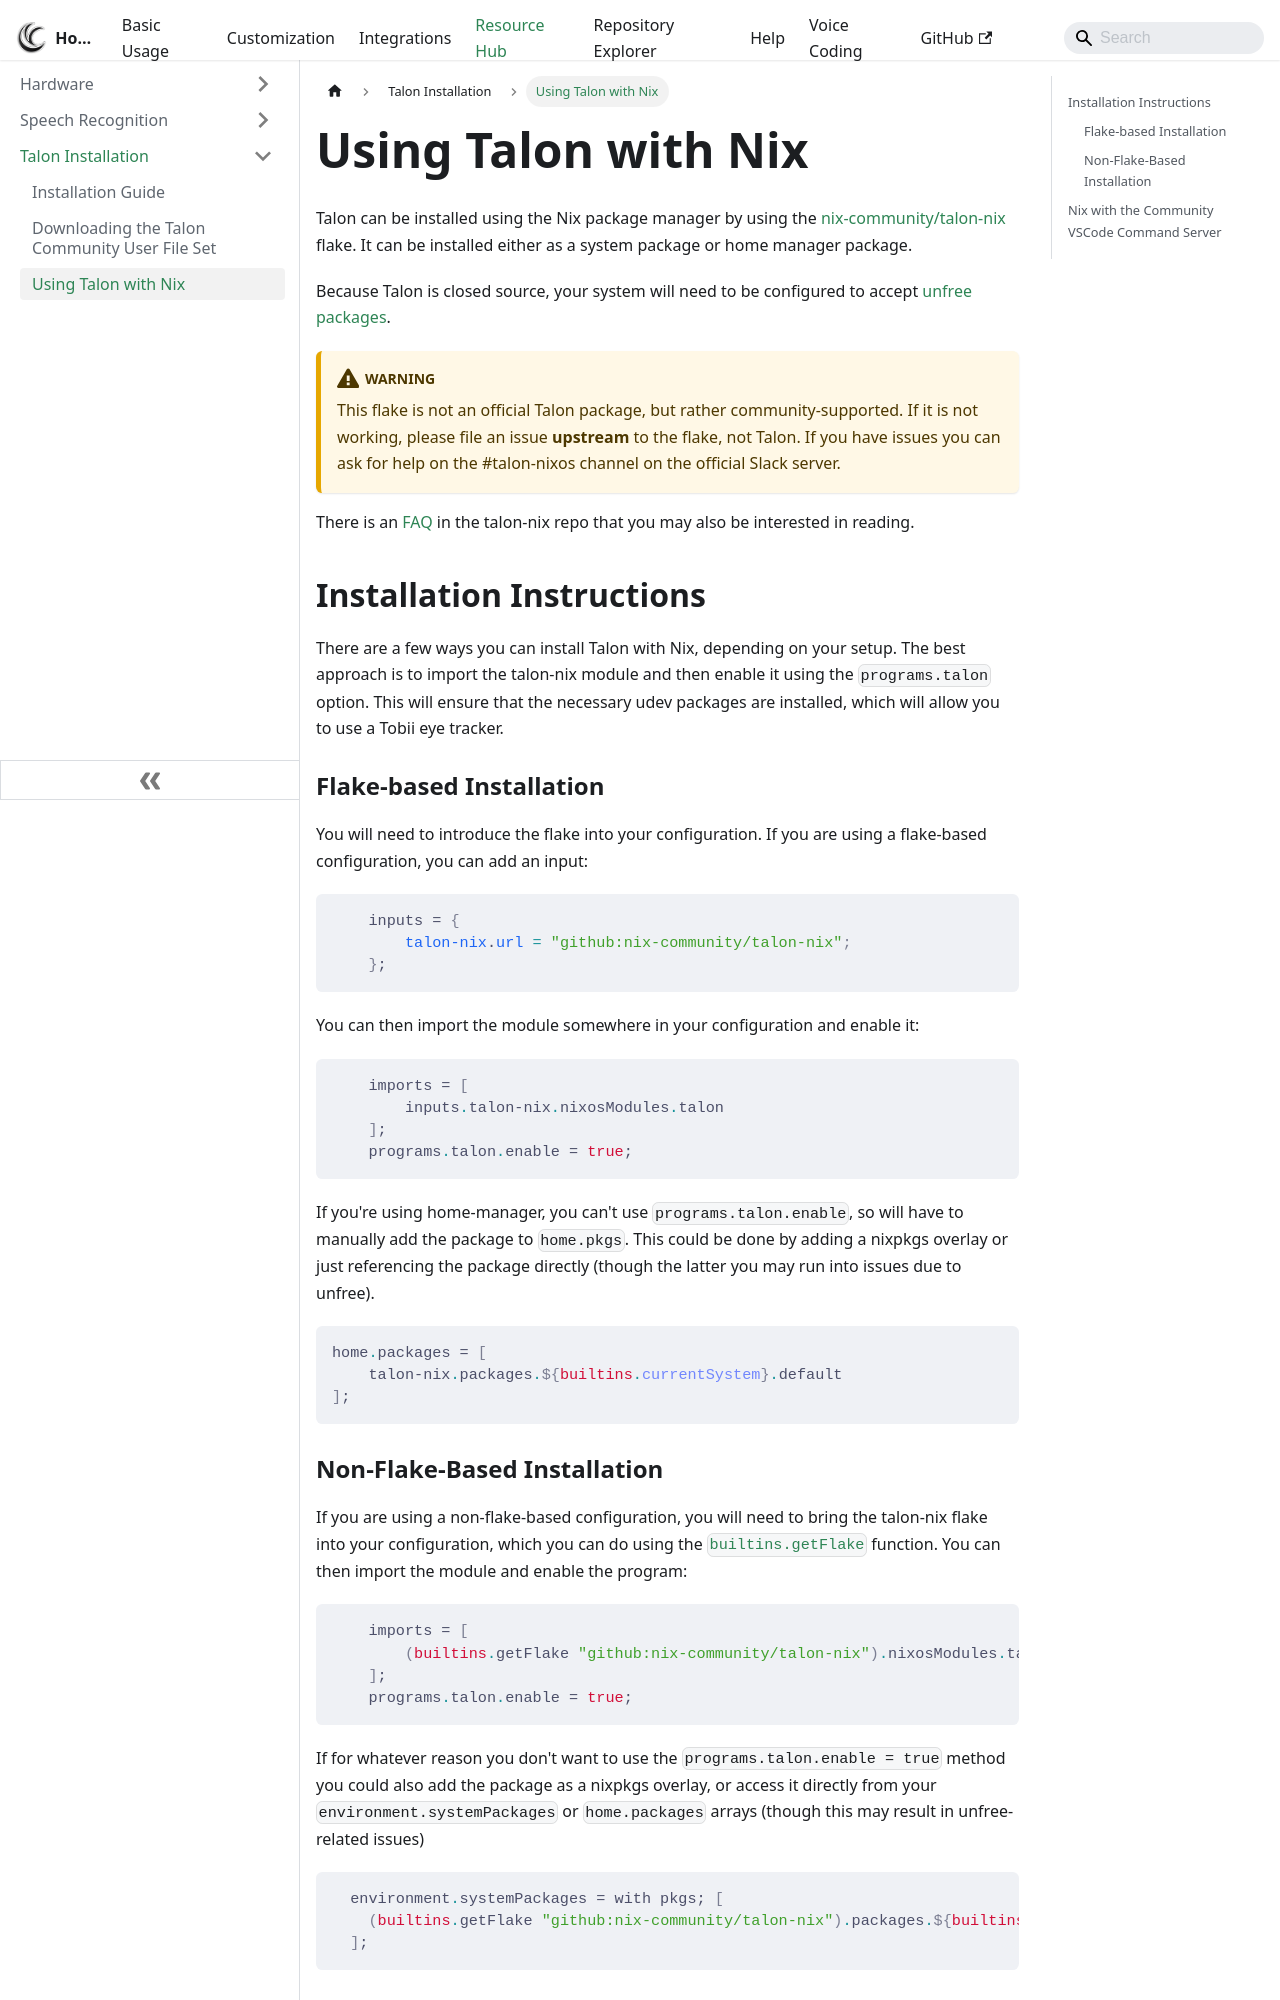

repository: TalonCommunity/Wiki · page: Resource Hub/Talon Installation/nix/index.html · generator: docusaurus

# Using Talon with Nix

Talon can be installed using the Nix package manager by using the [nix-community/talon-nix](https://github.com/nix-community/talon-nix) flake. It can be installed either as a system package or home manager package.

Because Talon is closed source, your system will need to be configured to accept [unfree packages](https://wiki.nixos.org/wiki/Unfree_software).

:::warning

This flake is not an official Talon package, but rather community-supported. If it is not working, please file an issue **upstream** to the flake, not Talon. If you have issues you can ask for help on the #talon-nixos channel on the official Slack server.

:::

There is an [FAQ](https://github.com/nix-community/talon-nix/blob/master/README.md#faq) in the talon-nix repo that you may also be interested in reading.

## Installation Instructions

There are a few ways you can install Talon with Nix, depending on your setup. The best approach is to import the talon-nix module and then enable it using the `programs.talon` option. This will ensure that the necessary udev packages are installed, which will allow you to use a Tobii eye tracker.

### Flake-based Installation

You will need to introduce the flake into your configuration. If you are using a flake-based configuration, you can add an input:

```nix
    inputs = {
        talon-nix.url = "github:nix-community/talon-nix";
    };
```

You can then import the module somewhere in your configuration and enable it:

```nix
    imports = [
        inputs.talon-nix.nixosModules.talon
    ];
    programs.talon.enable = true;
```

If you're using home-manager, you can't use `programs.talon.enable`, so will have to manually add the package to `home.pkgs`. This could be done by adding a nixpkgs overlay or just referencing the package directly (though the latter you may run into issues due to unfree).

```nix
home.packages = [
    talon-nix.packages.${builtins.currentSystem}.default
];
```
